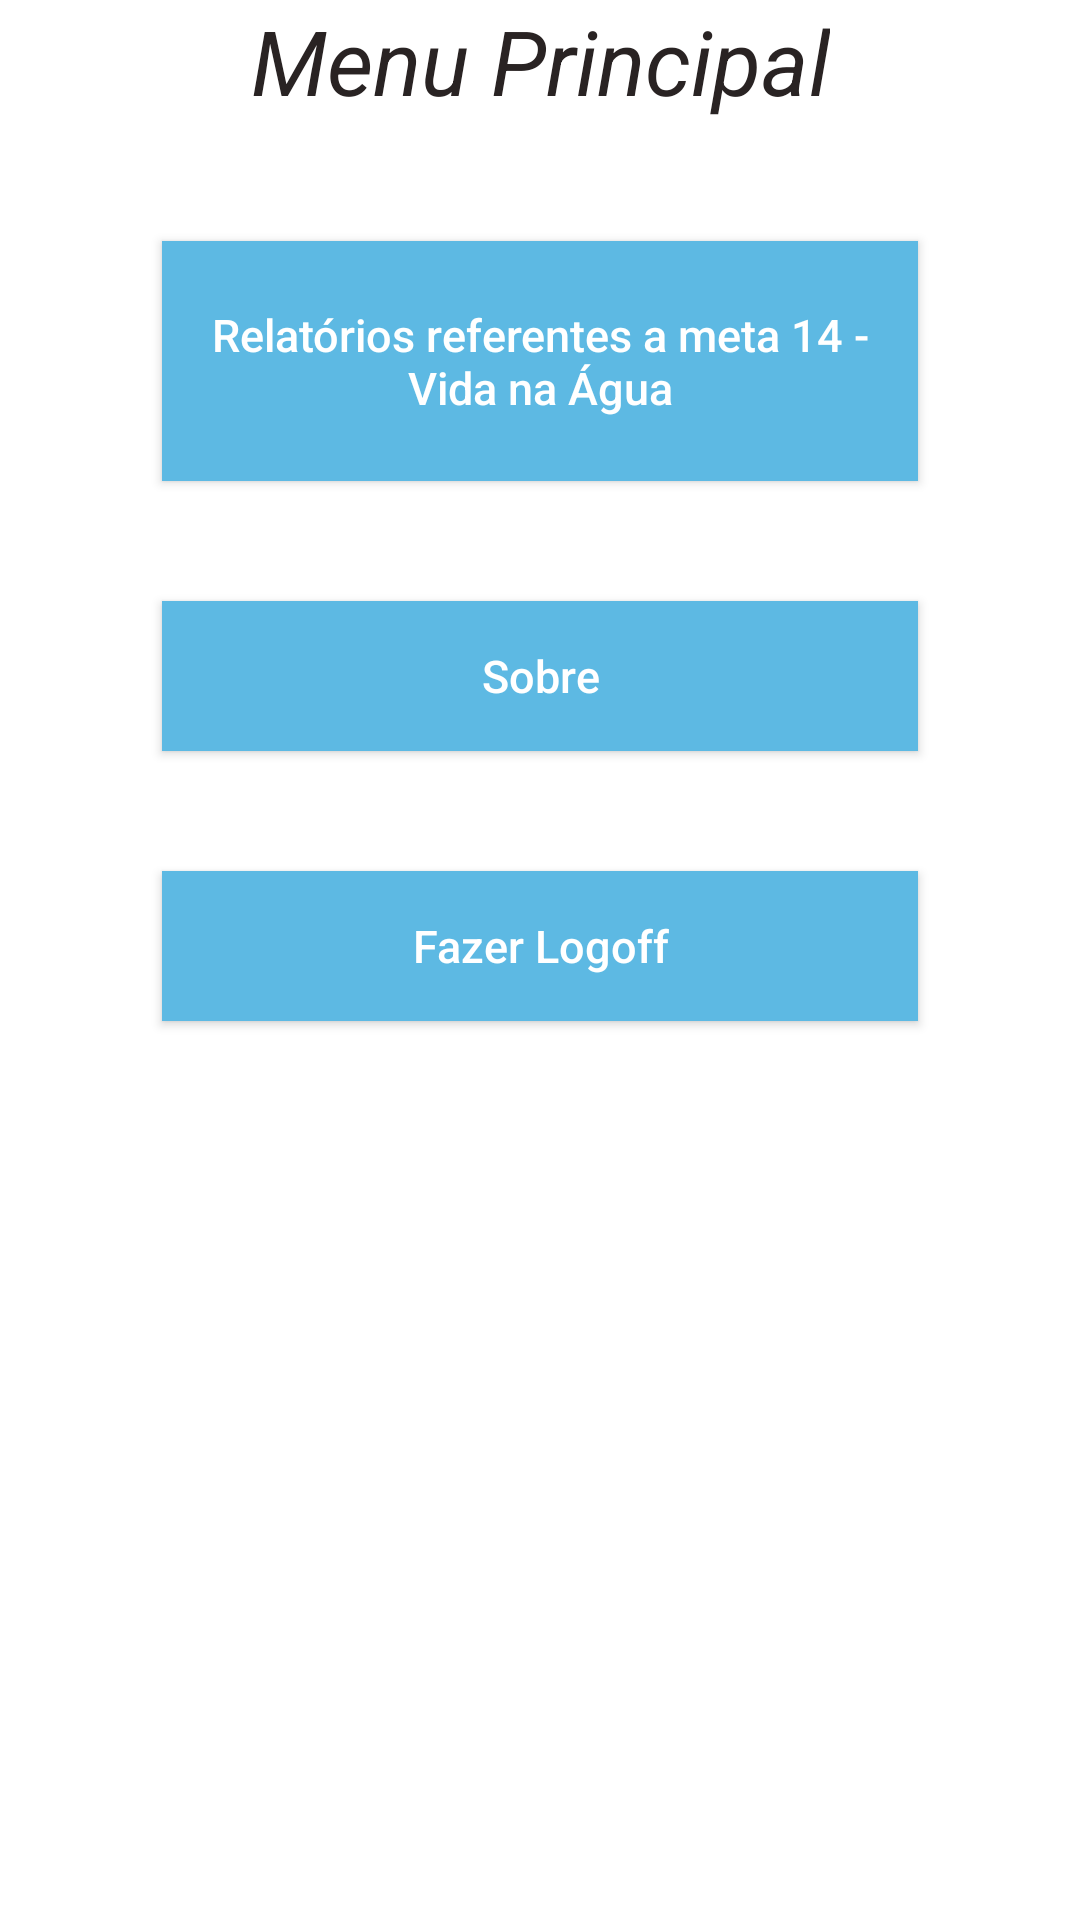

Write the Android layout XML for this screen, with the resource values it uses.
<!-- AndroidManifest.xml: application theme Theme.Ps_ocean -->
<!-- res/layout/fragment_menu_principal.xml -->
<?xml version="1.0" encoding="utf-8"?>
<androidx.constraintlayout.widget.ConstraintLayout xmlns:android="http://schemas.android.com/apk/res/android"
    xmlns:app="http://schemas.android.com/apk/res-auto"
    xmlns:tools="http://schemas.android.com/tools"
    android:layout_width="match_parent"
    android:layout_height="match_parent"
    tools:context=".MenuPrincipalFragment"
    android:background="#FFFFFF">

    <TextView
        android:id="@+id/tv_MenuPrincipal"
        android:layout_width="wrap_content"
        android:layout_height="wrap_content"
        android:text="Menu Principal"
        android:textStyle="italic"
        android:textSize="30sp"
        android:textColor="#292323"
        app:layout_constraintStart_toStartOf="parent"
        app:layout_constraintEnd_toEndOf="parent"
        app:layout_constraintTop_toTopOf="parent"/>

    <Button
        android:id="@+id/bt_Relatorios"
        android:layout_width="0dp"
        android:layout_height="80dp"
        app:layout_constraintStart_toStartOf="parent"
        app:layout_constraintEnd_toEndOf="parent"
        android:text="Relatórios referentes a meta 14 - Vida na Água"
        android:textColor="#FFFFFF"
        android:textSize="15sp"
        android:background="#5db9e3"
        android:textAllCaps="false"
        android:layout_marginTop="40dp"
        app:layout_constraintWidth_percent="0.7"
        style="?android:attr/borderlessButtonStyle"
        android:elevation="2dp"
        app:layout_constraintTop_toBottomOf="@+id/tv_MenuPrincipal"
        />

    <Button
        android:id="@+id/btSobre"
        android:layout_width="0dp"
        android:layout_height="50dp"
        app:layout_constraintStart_toStartOf="parent"
        app:layout_constraintEnd_toEndOf="parent"
        android:text="Sobre"
        android:textColor="#FFFFFF"
        android:textSize="15sp"
        android:background="#5db9e3"
        android:textAllCaps="false"
        android:layout_marginTop="40dp"
        app:layout_constraintWidth_percent="0.7"
        style="?android:attr/borderlessButtonStyle"
        android:elevation="2dp"
        app:layout_constraintTop_toBottomOf="@+id/bt_Relatorios"
        />

    <Button
        android:id="@+id/btLogOff"
        android:layout_width="0dp"
        android:layout_height="50dp"
        app:layout_constraintStart_toStartOf="parent"
        app:layout_constraintEnd_toEndOf="parent"
        android:text="Fazer Logoff"
        android:textColor="#FFFFFF"
        android:textSize="15sp"
        android:background="#5db9e3"
        android:textAllCaps="false"
        android:layout_marginTop="40dp"
        app:layout_constraintWidth_percent="0.7"
        style="?android:attr/borderlessButtonStyle"
        android:elevation="2dp"
        app:layout_constraintTop_toBottomOf="@+id/btSobre"
        />

</androidx.constraintlayout.widget.ConstraintLayout>
<!-- resources referenced by this layout -->
<resources>
  <style name="Theme.Ps_ocean" parent="Theme.MaterialComponents.DayNight.DarkActionBar">
          
          <item name="colorPrimary">@color/purple_500</item>
          <item name="colorPrimaryVariant">@color/purple_700</item>
          <item name="colorOnPrimary">@color/white</item>
          
          <item name="colorSecondary">@color/teal_200</item>
          <item name="colorSecondaryVariant">@color/teal_700</item>
          <item name="colorOnSecondary">@color/black</item>
          
          <item name="android:statusBarColor" tools:targetApi="l">?attr/colorPrimaryVariant</item>
          
      </style>
  <!-- not gathered from this repository: default colours our renderer supplied (Android Studio template values) -->
  <color name="purple_500">#FF6200EE</color>
  <color name="purple_700">#FF3700B3</color>
  <color name="teal_200">#FF03DAC5</color>
  <color name="teal_700">#FF018786</color>
  <color name="black">#FF000000</color>
  <color name="white">#FFFFFFFF</color>
</resources>
